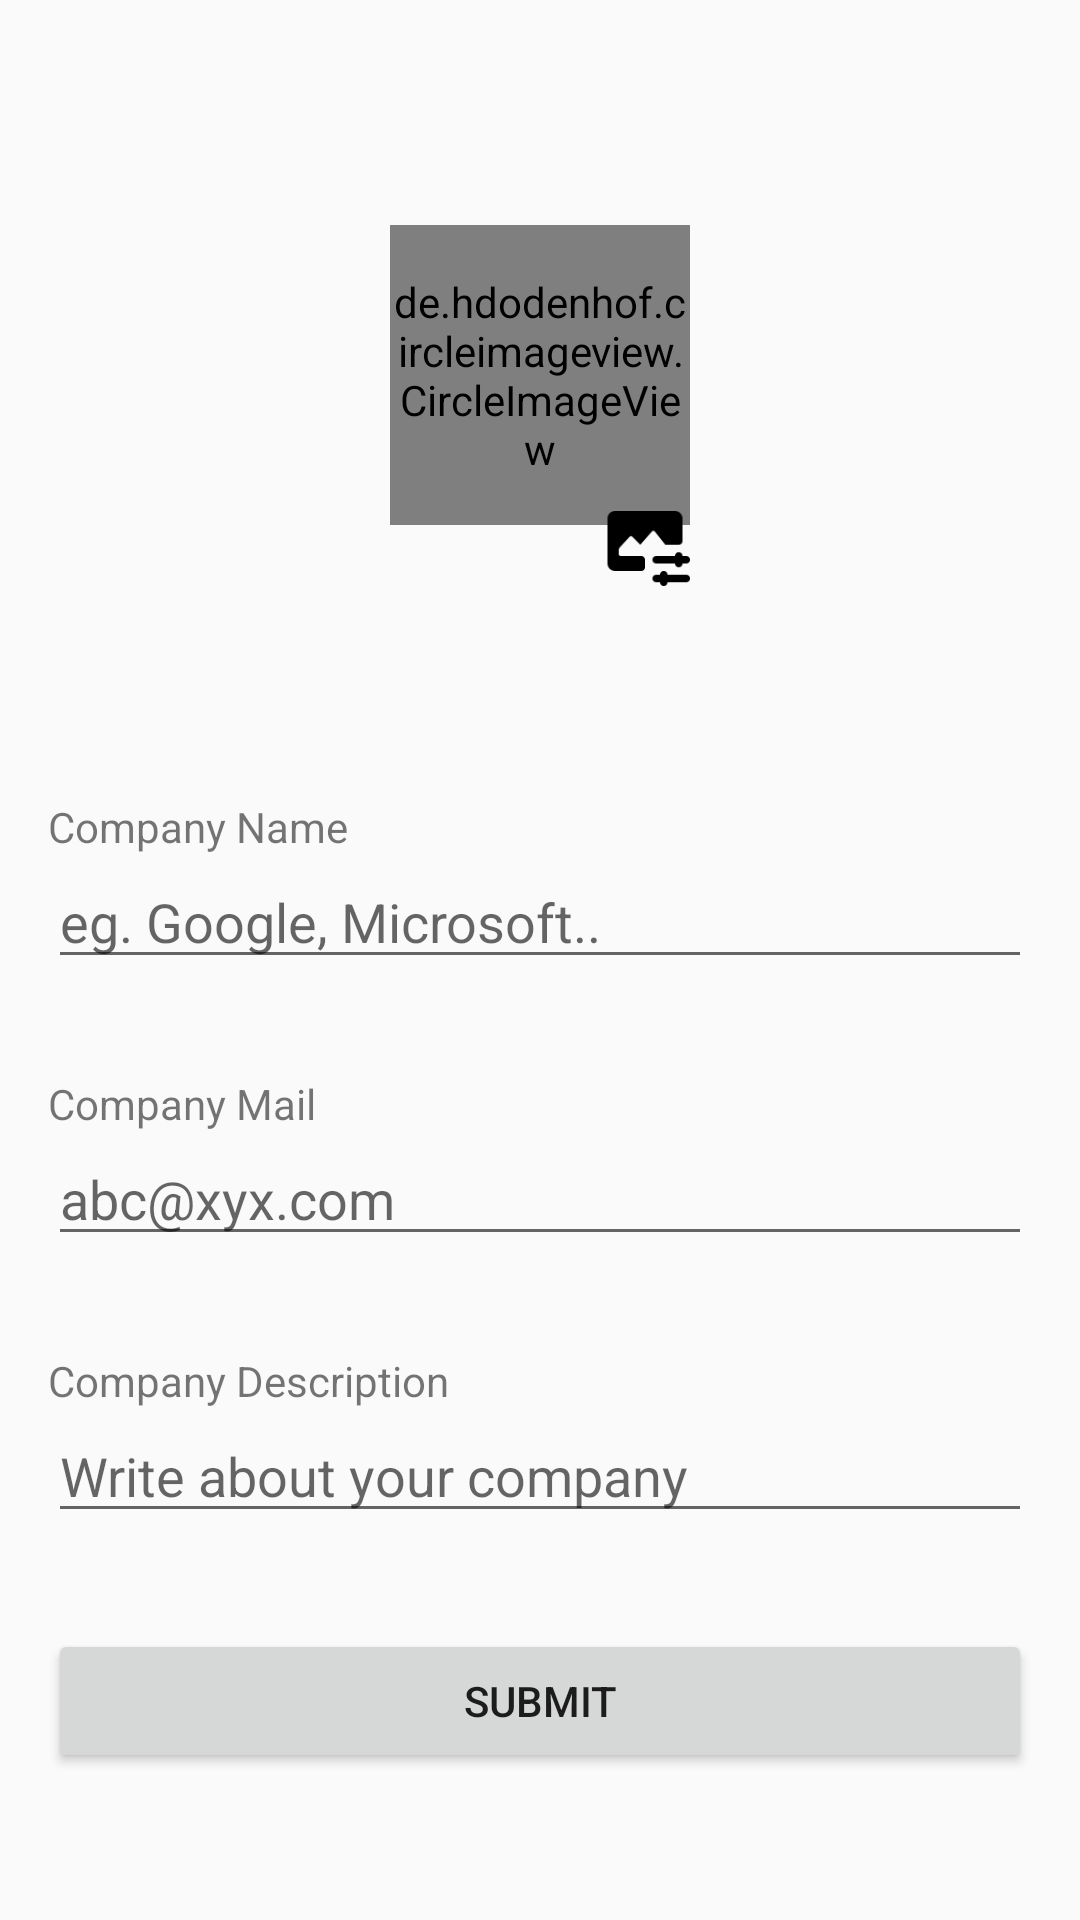

Produce the Android XML layout that renders to this screen, including the resource entries it uses.
<!-- AndroidManifest.xml: application theme AppTheme -->
<!-- res/layout/activity_recruiter_details.xml -->
<?xml version="1.0" encoding="utf-8"?>
<ScrollView
    xmlns:android="http://schemas.android.com/apk/res/android"
    xmlns:app="http://schemas.android.com/apk/res-auto"
    xmlns:tools="http://schemas.android.com/tools"
    android:layout_height="match_parent"
    android:layout_width="match_parent">

    <LinearLayout
        android:layout_width="match_parent"
        android:layout_height="match_parent"
        android:gravity="center"
        android:orientation="vertical"
        tools:context=".RecruiterDetailsActivity">

        <androidx.constraintlayout.widget.ConstraintLayout
            android:layout_width="match_parent"
            android:layout_height="250dp">

            <de.hdodenhof.circleimageview.CircleImageView
                xmlns:app="http://schemas.android.com/apk/res-auto"
                android:id="@+id/recruiter_dp"
                android:layout_width="100dp"
                android:layout_height="100dp"
                android:src="@drawable/common_google_signin_btn_icon_dark_focused"
                app:civ_border_width="2dp"
                app:civ_border_color="#FF000000"
                app:layout_constraintBottom_toBottomOf="parent"
                app:layout_constraintEnd_toEndOf="parent"
                app:layout_constraintStart_toStartOf="parent"
                app:layout_constraintTop_toTopOf="parent"/>
            <ImageView
                android:id="@+id/btn_change_dp"
                android:layout_width="30dp"
                android:layout_height="30dp"
                android:layout_marginTop="-10dp"
                android:src="@drawable/ic_edit_dp"
                app:layout_constraintEnd_toEndOf="@+id/recruiter_dp"
                app:layout_constraintTop_toBottomOf="@+id/recruiter_dp" />

        </androidx.constraintlayout.widget.ConstraintLayout>


        <LinearLayout
            android:layout_width="match_parent"
            android:layout_height="wrap_content"
            android:layout_margin="16dp"
            android:orientation="vertical">
            <TextView
                android:text="Company Name"
                android:layout_width="wrap_content"
                android:layout_height="wrap_content"/>
            <EditText
                android:id="@+id/company_name"
                android:layout_width="match_parent"
                android:hint="eg. Google, Microsoft.."
                android:layout_height="wrap_content"/>
        </LinearLayout>

        <LinearLayout
            android:layout_width="match_parent"
            android:layout_height="wrap_content"
            android:layout_margin="16dp"
            android:orientation="vertical">
            <TextView
                android:text="Company Mail"
                android:layout_width="wrap_content"
                android:layout_height="wrap_content"/>
            <EditText
                android:id="@+id/company_mail"
                android:inputType="textEmailAddress"
                android:layout_width="match_parent"
                android:hint="abc@xyx.com"
                android:layout_height="wrap_content"/>
            <TextView
                android:id="@+id/email_validity_text"
                android:visibility="gone"
                android:layout_width="wrap_content"
                android:layout_height="wrap_content"
                android:textColor="#FF0000"
                android:text="Please enter a valid email id"/>
        </LinearLayout>

        <LinearLayout
            android:layout_width="match_parent"
            android:layout_height="wrap_content"
            android:layout_margin="16dp"
            android:orientation="vertical">
            <TextView
                android:text="Company Description"
                android:layout_width="wrap_content"
                android:layout_height="wrap_content"/>
            <EditText
                android:id="@+id/company_description"
                android:layout_width="match_parent"
                android:hint="Write about your company"
                android:layout_height="wrap_content"/>
        </LinearLayout>


        <Button
            android:id="@+id/btn_submit"
            android:layout_margin="16dp"
            android:layout_width="match_parent"
            android:layout_height="wrap_content"
            android:text="Submit"/>

    </LinearLayout>
</ScrollView>
<!-- resources referenced by this layout -->
<resources>
  <!-- drawable ic_edit_dp: png bitmap (drawable, 1126 bytes) -->
  <style name="AppTheme" parent="Theme.AppCompat.Light.NoActionBar">
          <item name="colorPrimary">@color/colorPrimary</item>
          <item name="colorPrimaryDark">@color/colorPrimaryDark</item>
          <item name="colorAccent">@color/colorAccent</item>
          <item name="android:fontFamily">@font/poppins_regular</item>
  
      </style>
  <color name="colorPrimary">#8276F4</color>
  <color name="colorPrimaryDark">#8276F4</color>
  <color name="colorAccent">#8276F4</color>
</resources>
